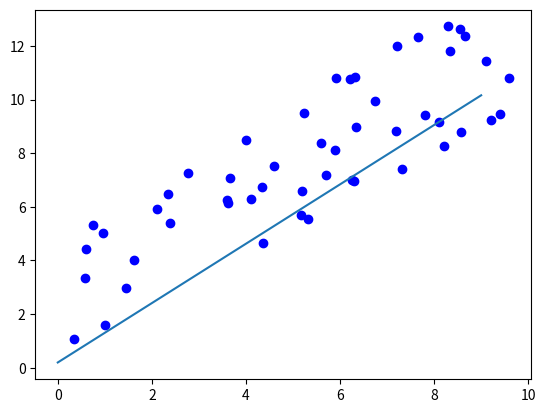

Python code for this plot:
import numpy as np
import matplotlib.pyplot as plt


# Data set
# input
# input data, features
# H(x) -> input data : x1 -> xn
x_train = [ np.random.rand() * 10 for _ in range(50)]
y_train = [val + np.random.rand() * 5 for val in x_train]


# BGC (Batch Gradient Descent) 배치경사하강법을 
# 이용하여 Linear Rergeresion 적용
w = 0.0
b = 0.0
learning_rate = 0.001
epoch = 50

# H(x) -> w * x + b
for num_of_epoch in range(epoch):
    gradient_w_sum = 0.0
    gradient_b_sum = 0.0
    loss = 0
    # GD 수행 후 최적의 W 값 도출
    for x, y in zip(x_train, y_train):
        gradient_w_sum += x * (w * x + b - y)
        gradient_b_sum += (w * x + b - y)
        
        # loss 값 계산
        loss += (w * x + b - y) ** 2
        
    # W 값 업데이트
    w = w - learning_rate * (gradient_w_sum / len(x_train))
    b = b - learning_rate * (gradient_b_sum / len(x_train))
    
    print(loss)
    
x_test = [val for val in range(10)]
y_test = [w * val + b for val in x_test]


plt.scatter(x_train,y_train, color ="blue")
plt.plot(x_test, y_test)
plt.show()

# output
# label
# f(x1) -> f(x2)